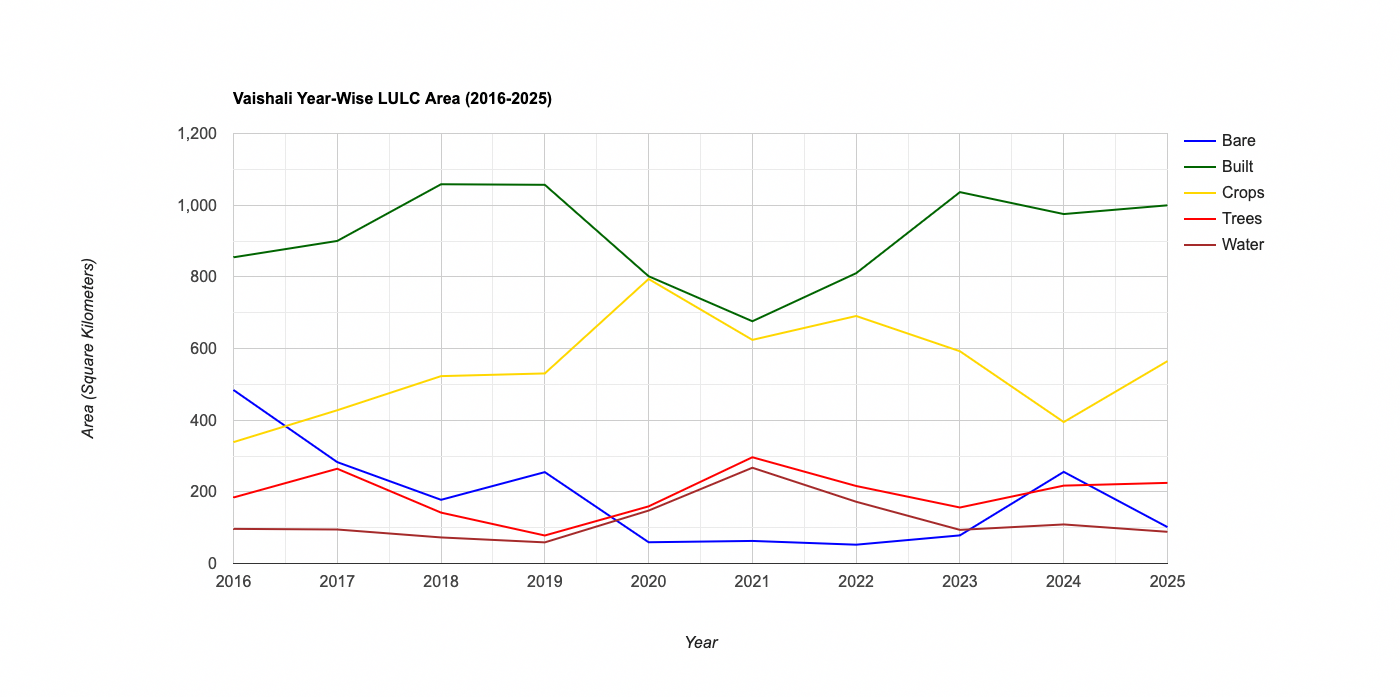

The table this chart was drawn from, first rows:
year, Bare, Built, Crops, Trees, Water
2016, 483.9, 854.3, 338.9, 184.2, 96.86
2017, 282.6, 900, 428, 264.5, 95.08
2018, 177.4, 1,058.187, 523.1, 142.1, 73
2019, 254.7, 1,056.697, 530.6, 78.21, 59.24
2020, 59, 801.5, 794.2, 159.4, 148
2021, 62.62, 675.8, 624.4, 296.6, 267.5
2022, 52.13, 810, 690.9, 216.4, 172.6
2023, 78.14, 1,036.178, 592.6, 156.3, 94.02
2024, 255.3, 975, 394.9, 217.5, 109.2
2025, 101.2, 999.4, 565.1, 225.2, 88.62
